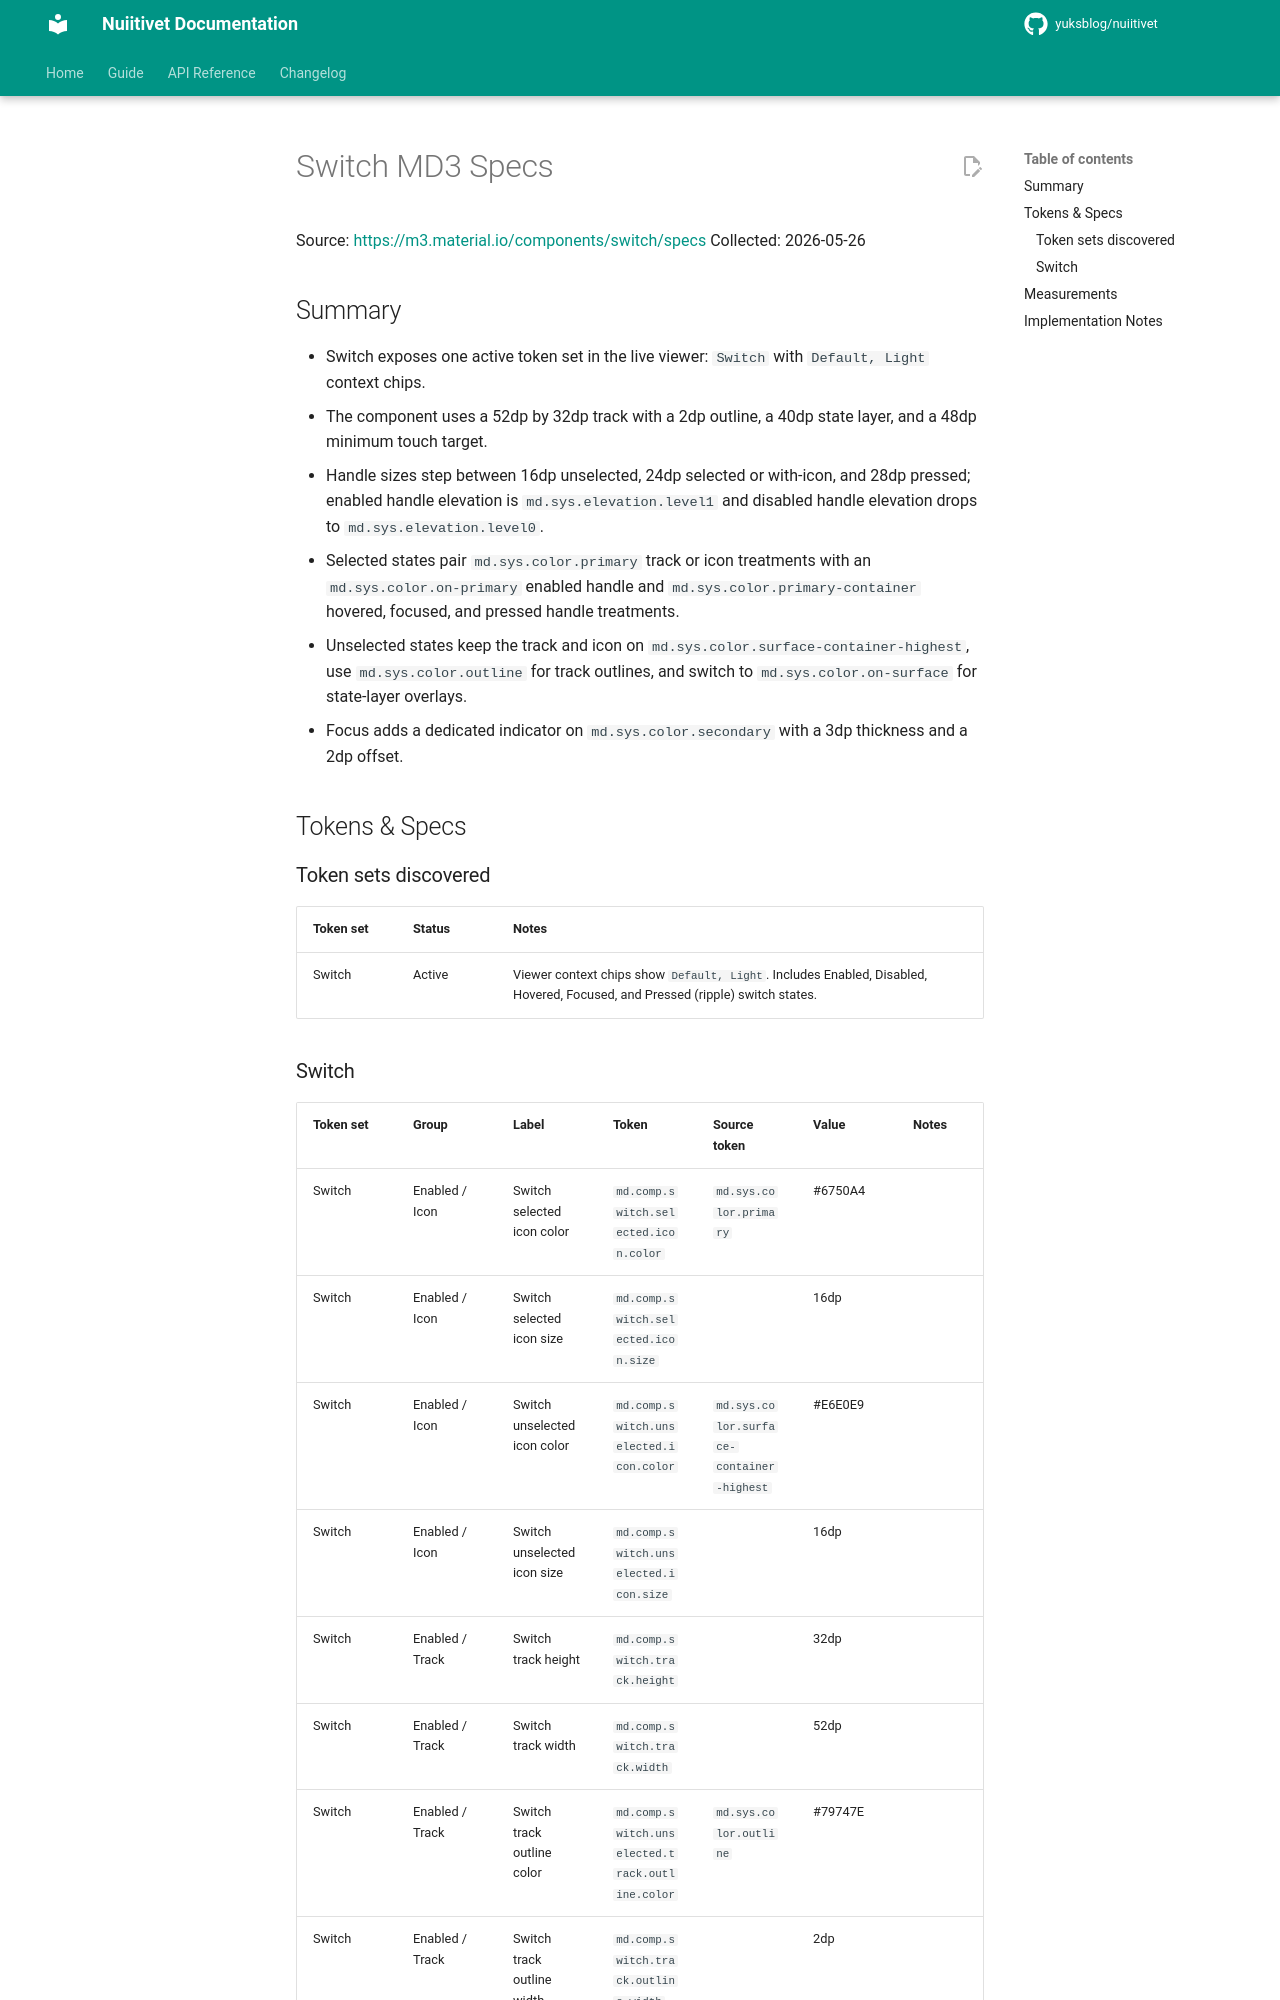

repository: yuksblog/nuiitivet · page: 0.32.1/md3/switch/index.html · generator: mkdocs

<!-- markdownlint-disable MD060 -->

# Switch MD3 Specs

Source: <https://m3.material.io/components/switch/specs>
Collected: 2026-05-26

## Summary

- Switch exposes one active token set in the live viewer: `Switch` with `Default, Light` context chips.
- The component uses a 52dp by 32dp track with a 2dp outline, a 40dp state layer, and a 48dp minimum touch target.
- Handle sizes step between 16dp unselected, 24dp selected or with-icon, and 28dp pressed; enabled handle elevation is `md.sys.elevation.level1` and disabled handle elevation drops to `md.sys.elevation.level0`.
- Selected states pair `md.sys.color.primary` track or icon treatments with an `md.sys.color.on-primary` enabled handle and `md.sys.color.primary-container` hovered, focused, and pressed handle treatments.
- Unselected states keep the track and icon on `md.sys.color.surface-container-highest`, use `md.sys.color.outline` for track outlines, and switch to `md.sys.color.on-surface` for state-layer overlays.
- Focus adds a dedicated indicator on `md.sys.color.secondary` with a 3dp thickness and a 2dp offset.

## Tokens & Specs

### Token sets discovered

| Token set | Status | Notes                                                                                                                         |
|-----------|--------|-------------------------------------------------------------------------------------------------------------------------------|
| Switch    | Active | Viewer context chips show `Default, Light`. Includes Enabled, Disabled, Hovered, Focused, and Pressed (ripple) switch states. |
